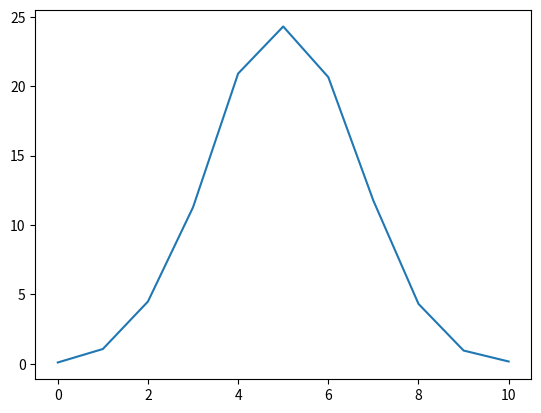

Python code for this plot:
import random
import matplotlib.pyplot as plt
import numpy as np


def flip_coin() -> dict:

    number_of_entries = {0: 0, 1: 0, 2: 0, 3: 0, 4: 0, 5: 0,
                         6: 0, 7: 0, 8: 0, 9: 0, 10: 0}
    coin = ["Head", "Tail"]

    for _ in range(10_000):
        number_of_heads = 0
        for _ in range(10):
            if random.choice(coin) == "Head":
                number_of_heads += 1
        number_of_entries[number_of_heads] += 1
    for i in range(11):
        number_of_entries[i] = number_of_entries[i] / 100
    return number_of_entries


res = flip_coin()


def write_gaussian_distribution_graph(res: dict) -> None:
    res_keys = list(res.keys())
    res_values = list(res.values())
    xpoints = np.array(res_keys)
    ypoints = np.array(res_values)

    plt.plot(xpoints, ypoints)
    plt.show()


write_gaussian_distribution_graph(res)
